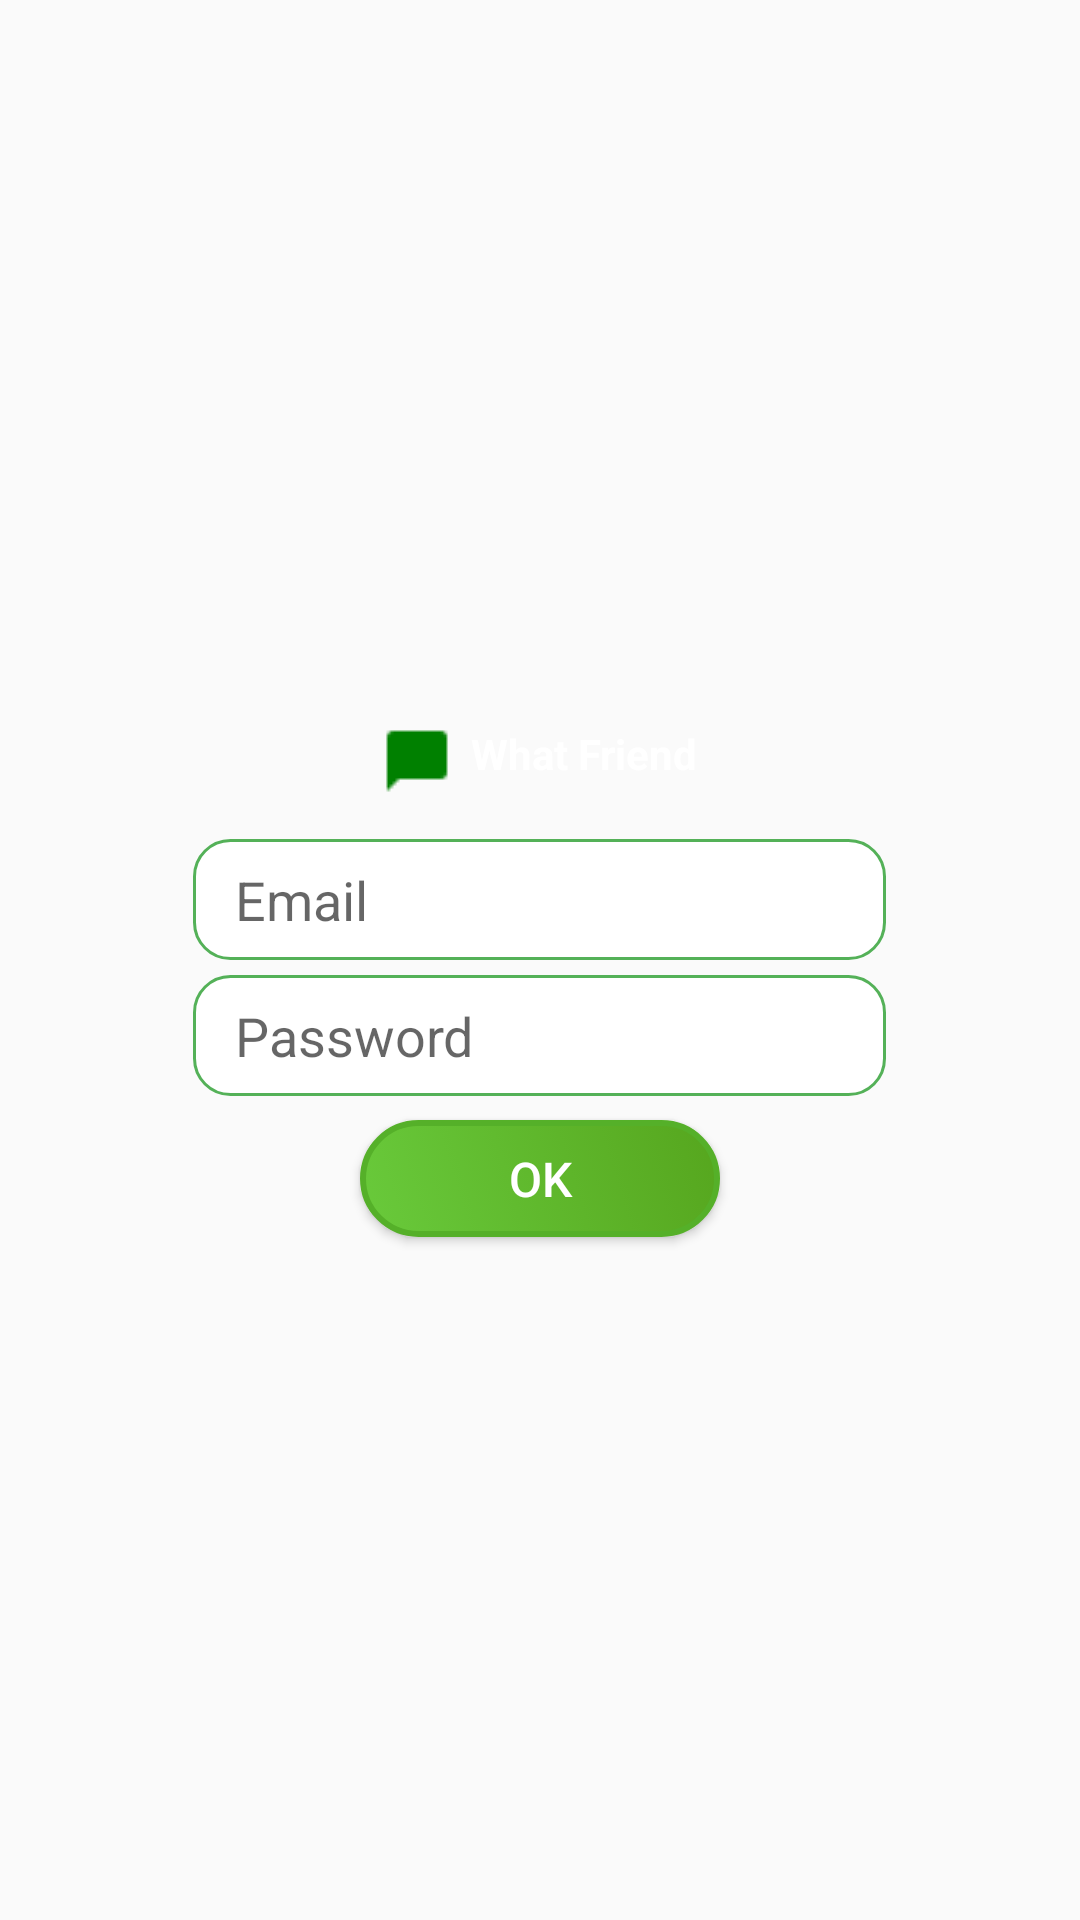

Layout XML and referenced resources for this Android screen:
<!-- AndroidManifest.xml: application theme AppTheme -->
<!-- res/layout/fragment_login.xml -->
<LinearLayout xmlns:android="http://schemas.android.com/apk/res/android"
    xmlns:tools="http://schemas.android.com/tools" android:layout_width="match_parent"
    android:layout_height="match_parent" android:gravity="center" android:orientation="vertical"
    android:weightSum="1" tools:context="com.wf.gu.udpchat.Login">

    

    <LinearLayout android:layout_width="wrap_content" android:layout_height="wrap_content"
        android:layout_margin="14dp" android:orientation="horizontal">

        <ImageView android:layout_width="wrap_content" android:layout_height="wrap_content"
            android:layout_gravity="center" android:layout_weight="0.09"
            android:src="@drawable/ic" />
        <TextView android:layout_width="wrap_content" android:layout_height="wrap_content"
            android:layout_marginLeft="6dp" android:text="What Friend" android:textColor="#fff"
            android:textStyle="bold" />

    </LinearLayout>

    <EditText android:id="@+id/editText" android:layout_width="wrap_content"
        android:layout_height="wrap_content" android:layout_gravity="center" android:background="@drawable/rounded_edittext_states"
        android:ems="11" android:hint="Email" android:inputType="textEmailAddress"
        android:paddingBottom="8dp" android:paddingLeft="14dp"
        android:paddingRight="8dp" android:paddingTop="8dp" />

    <EditText android:id="@+id/editText2" android:layout_width="wrap_content"
        android:layout_height="wrap_content" android:layout_gravity="center" android:layout_marginTop="5dp"
        android:background="@drawable/rounded_edittext_states" android:ems="11" android:hint="Password"
        android:imeOptions="actionSend" android:inputType="textPassword"
        android:paddingBottom="8dp" android:paddingLeft="14dp" android:paddingRight="8dp"
        android:paddingTop="8dp" />

    <Button android:id="@+id/button" android:layout_width="120dp" android:layout_height="39dp"
        android:layout_gravity="center" android:layout_marginTop="8dp" android:background="@drawable/mycorner"
        android:text="Ok" android:textColor="#FFFFFF" android:textSize="16sp" />


</LinearLayout>
<!-- resources referenced by this layout -->
<resources>
  <!-- drawable ic: png bitmap (drawable, 243 bytes) -->
  <!-- drawable mycorner (drawable) -->
  <?xml version="1.0" encoding="utf-8"?>
  <selector xmlns:android="http://schemas.android.com/apk/res/android">
      <item android:drawable="@drawable/gradient" android:state_focused="true"
          android:state_pressed="true" />
      <item android:drawable="@drawable/gradient" android:state_focused="false"
          android:state_pressed="true" />
  
      <item android:drawable="@drawable/circular_button"></item>
  
  
  </selector>
  <!-- drawable rounded_edittext_states (drawable) -->
  <?xml version="1.0" encoding="utf-8"?>
  <shape xmlns:android="http://schemas.android.com/apk/res/android" android:padding="10dp"
      android:shape="rectangle">
      <solid android:color="#FFFFFF" />
      <stroke android:width="1dp" android:color="#54b158" />
      <corners android:bottomLeftRadius="12dp" android:bottomRightRadius="12dp"
          android:topLeftRadius="12dp" android:topRightRadius="12dp" />
  </shape>
  <style name="AppTheme" parent="Theme.AppCompat.Light.DarkActionBar">
          
          <item name="colorPrimary">@color/colorPrimary</item>
          <item name="colorPrimaryDark">@color/colorPrimaryDark</item>
  
      </style>
  <!-- drawable gradient (drawable) -->
  <?xml version="1.0" encoding="utf-8"?>
  <shape xmlns:android="http://schemas.android.com/apk/res/android" android:shape="rectangle">
      <corners android:radius="23dp" />
      <gradient android:angle="45" android:endColor="#3d691f" android:startColor="#65a944"
          android:type="linear" />
      <padding android:bottom="0dp" android:left="0dp" android:right="0dp" android:top="0dp" />
      <size android:width="170dp" android:height="49dp" />
  
  </shape>
  <!-- drawable circular_button (drawable) -->
  <?xml version="1.0" encoding="utf-8"?>
  <shape xmlns:android="http://schemas.android.com/apk/res/android" android:shape="rectangle">
      <corners android:radius="23dp" />
      <gradient android:angle="45" android:endColor="#56a61e" android:startColor="#69ca3b"
          android:type="linear" />
      <padding android:bottom="0dp" android:left="0dp" android:right="0dp" android:top="0dp" />
      <size android:width="170dp" android:height="49dp" />
      <stroke android:width="2dp" android:color="#55B029" />
  </shape>
  <color name="colorPrimary">#314343</color>
  <color name="colorPrimaryDark">#354b49</color>
</resources>
